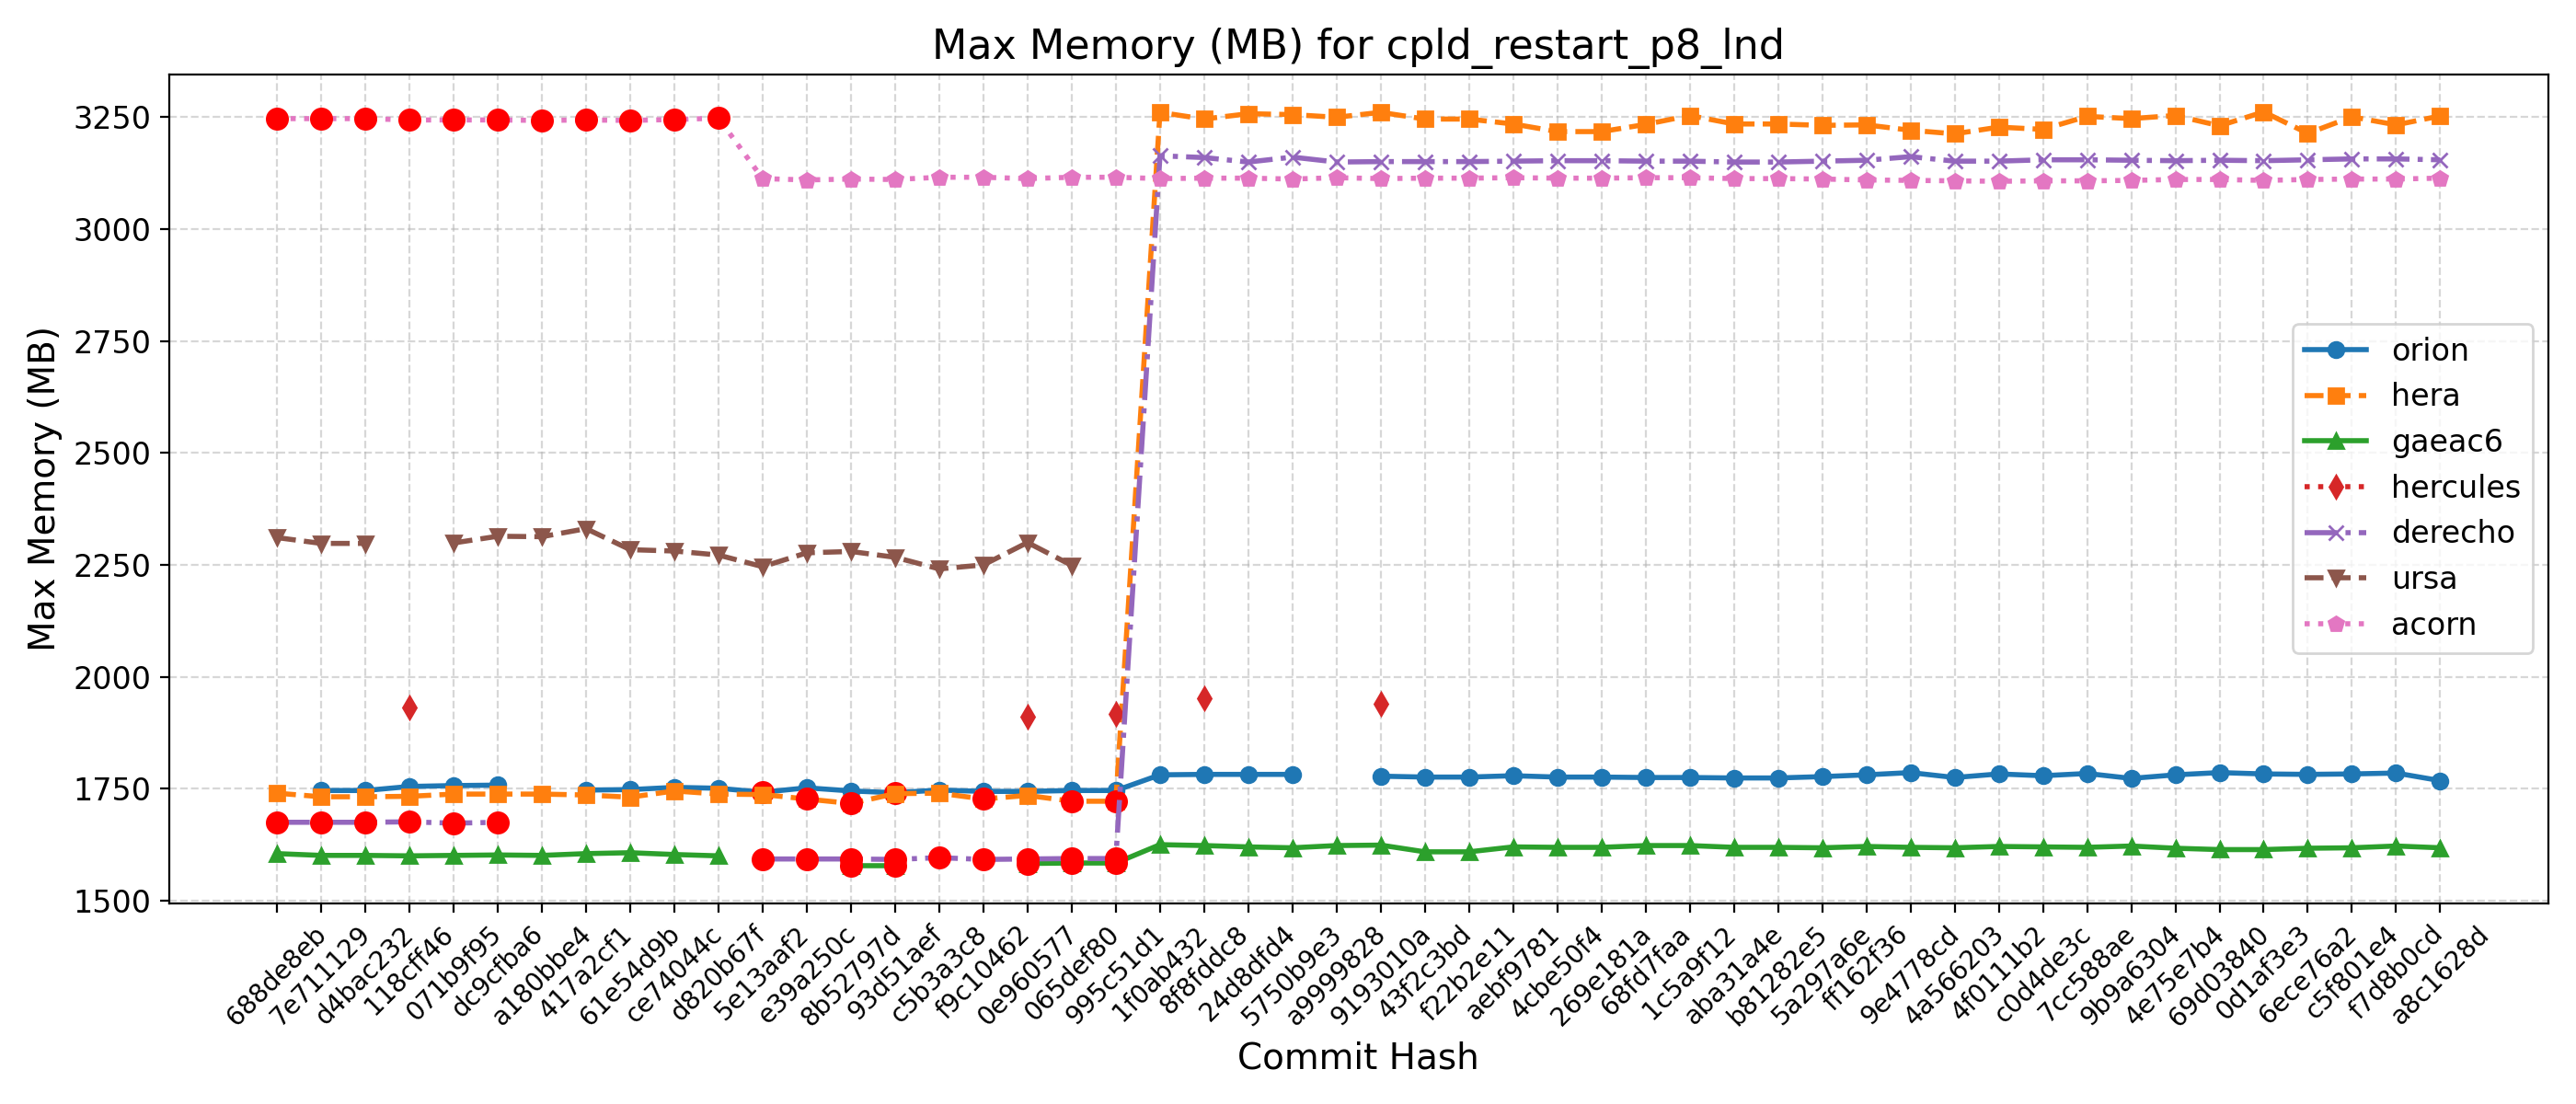

The file beside this chart, header and first rows:
Hash, Date, Message, orion, hera, gaeac6, hercules, derecho, ursa, wcoss2, acorn
688de8eb, 2025-09-04, Fix default cdmbgwd settings (#2788), , 1740, 1605, , 1675, 2311, , 3247
7e711129, 2025-09-02, Use container with spack stack 1.9.2 (#2…, 1746, 1732, 1601, , 1675, 2298, , 3247
d4bac232, 2025-08-29, MPAS dycore + Atmosphere Generalization …, 1746, 1732, 1601, , 1675, 2298, , 3247
118cff46, 2025-08-25, Add FV3 grid mask for regional domains t…, 1755, 1733, 1600, 1932, 1676, , , 3244
071b9f95, 2025-08-22, Fix Restart IAU and Ultra-Low Reproducib…, 1757, 1738, 1601, , 1673, 2299, , 3244
dc9cfba6, 2025-08-19, Update CICE through 2025-07 and switch t…, 1758, 1738, 1602, , 1675, 2314, , 3244
a180bbe4, 2025-08-15, FV3: Fix Prate_avg and UPP call freq + F…, , 1738, 1601, , , 2313, , 3243
417a2cf1, 2025-08-13, Fix conus13km tests restart and decompos…, 1747, 1736, 1605, , , 2331, , 3244
61e54d9b, 2025-08-11, Add two-way ocean-wave coupling feature …, 1748, 1731, 1607, , , 2284, , 3243
ce74044c, 2025-08-06, Create a user-friendly "process model" t…, 1753, 1745, 1603, , , 2281, , 3245
d820b67f, 2025-08-01, Update GOCART to v2.4.3 (#2819), 1751, 1738, 1600, , , 2272, , 3248
5e13aaf2, 2025-07-29, Update DATM meshes and switch to bilinea…, 1742, 1737, , , 1593, 2246, , 3113
e39a250c, 2025-07-24, Update FV3 hash to include UPP ss192/Urs…, 1752, 1727, , , 1593, 2277, , 3110
8b52797d, 2025-07-21, Combination of 2684,2707,2771 (MERRA2 3-…, 1745, 1717, 1578, , 1593, 2280, , 3112
93d51aef, 2025-07-17, Exporting Canopy Variables from AQM to F…, 1741, 1739, 1578, , 1592, 2267, , 3111
c5b3a3c8, 2025-07-14, GFDLMP-v3 and TEMPO MP microphysics (#25…, 1747, 1740, , , 1596, 2241, , 3116
f9c10462, 2025-07-11, Combination of several CCPP-physics PRs …, 1744, 1727, , , 1592, 2250, , 3116
0e960577, 2025-07-09, Combination #2777 (maintask writes CMEPS…, 1744, 1735, 1583, 1910, 1593, 2300, , 3113
065def80, 2025-07-07, Port UFS-WM to Ursa (#2471), 1746, 1722, 1584, , 1594, 2249, , 3116
995c51d1, 2025-07-03, Upgrade UFS-WM to spack-stack/1.9.2 (#26…, 1746, 1722, 1584, 1917, 1594, , , 3116
1f0ab432, 2025-07-01, Reduce WW3 memory use (#2624), 1781, 3261, 1625, , 3164, , , 3113
8f8fddc8, 2025-06-30, Bring in scale-aware 3DTKE related chang…, 1782, 3246, 1623, 1953, 3160, , , 3114
24d8dfd4, 2025-06-26, Slight modification in orographic gravit…, 1782, 3258, 1620, , 3150, , , 3114
5750b9e3, 2025-06-20, gcycle update (#2747), 1782, 3256, 1618, , 3161, , , 3112
a9999828, 2025-06-12, Add a new parameter in dycore to control…, , 3250, 1623, , 3150, , , 3115
9193010a, 2025-06-06, In Noah-MP, set zero for canopy liquid a…, 1778, 3261, 1624, 1940, 3151, , , 3113
43f2c3bd, 2025-06-04, Urgent Documentation Update for HSD Capa…, 1776, 3246, 1609, , 3151, , , 3114
f22b2e11, 2025-06-02, Bug fix for surface roughness calculatio…, 1776, 3246, 1609, , 3151, , , 3114
aebf9781, 2025-05-27, Fix bug to improve wave initialization b…, 1779, 3235, 1620, , 3152, , , 3115
4cbe50f4, 2025-05-23, Add idealized, regional tropical cyclone…, 1776, 3218, 1619, , 3153, , , 3114
269e181a, 2025-05-23, Add GFSv17 IAU restart tests without wav…, 1776, 3218, 1619, , 3153, , , 3114
68fd7faa, 2025-05-15, Enable Hera, Hercules Gnu tests: cpld_de…, 1775, 3234, 1623, , 3152, , , 3115
1c5a9f12, 2025-05-09, Add "ultra low" coupled configurations t…, 1775, 3254, 1623, , 3152, , , 3115
aba31a4e, 2025-05-06, Resolve miscellaneous WM issues and upda…, 1774, 3235, 1619, , 3150, , , 3113
b81282e5, 2025-05-05, Switch to vector remapping and bilinear …, 1774, 3235, 1619, , 3150, , , 3113
5a297a6e, 2025-05-02, improve coupled model startup cost for w…, 1777, 3232, 1618, , 3152, , , 3112
ff162f36, 2025-05-01, NSSL MP scheme updates + Stochastic Phys…, 1781, 3233, 1621, , 3154, , , 3110
9e4778cd, 2025-04-25, Loosen restriction on optional arguments…, 1786, 3221, 1619, , 3162, , , 3109
4a566203, 2025-04-23, CMake Atmosphere Dycore Generalization +…, 1775, 3213, 1618, , 3152, , , 3108
4f0111b2, 2025-04-21, Add CMEPS log file at restart write; IAU…, 1783, 3228, 1621, , 3152, , , 3107
c0d4de3c, 2025-04-18, Update mom6 to its main repository 20250…, 1779, 3223, 1620, , 3155, , , 3108
7cc588ae, 2025-04-16, Add PIO configuration variables for CMEP…, 1784, 3252, 1619, , 3155, , , 3108
9b9a6304, 2025-04-11, Memcheck fixes (#2655), 1773, 3247, 1622, , 3154, , , 3109
4e75e7b4, 2025-04-10, Update upp submodule to the latest UPP (…, 1781, 3254, 1617, , 3153, , , 3111
69d03840, 2025-04-07, Use ESMF Redist instead of Remap for FV3…, 1786, 3231, 1614, , 3154, , , 3111
0d1af3e3, 2025-04-02, Convert GFS DDTs from blocked data struc…, 1783, 3262, 1614, , 3153, , , 3109
6ece76a2, 2025-03-28, Update WW3  by merging develop  as of 20…, 1782, 3214, 1617, , 3155, , , 3111
c5f801e4, 2025-03-27, Sync CDEPS and CMEPS to ESCOMP (#2664), 1783, 3251, 1618, , 3157, , , 3112
f7d8b0cd, 2025-03-26, Add support for FV3 native grid (cubed s…, 1785, 3233, 1622, , 3157, , , 3112
a8c1628d, 2025-03-24, Introduce prognostic updraft velocity to…, 1768, 3253, 1618, , 3155, , , 3114
